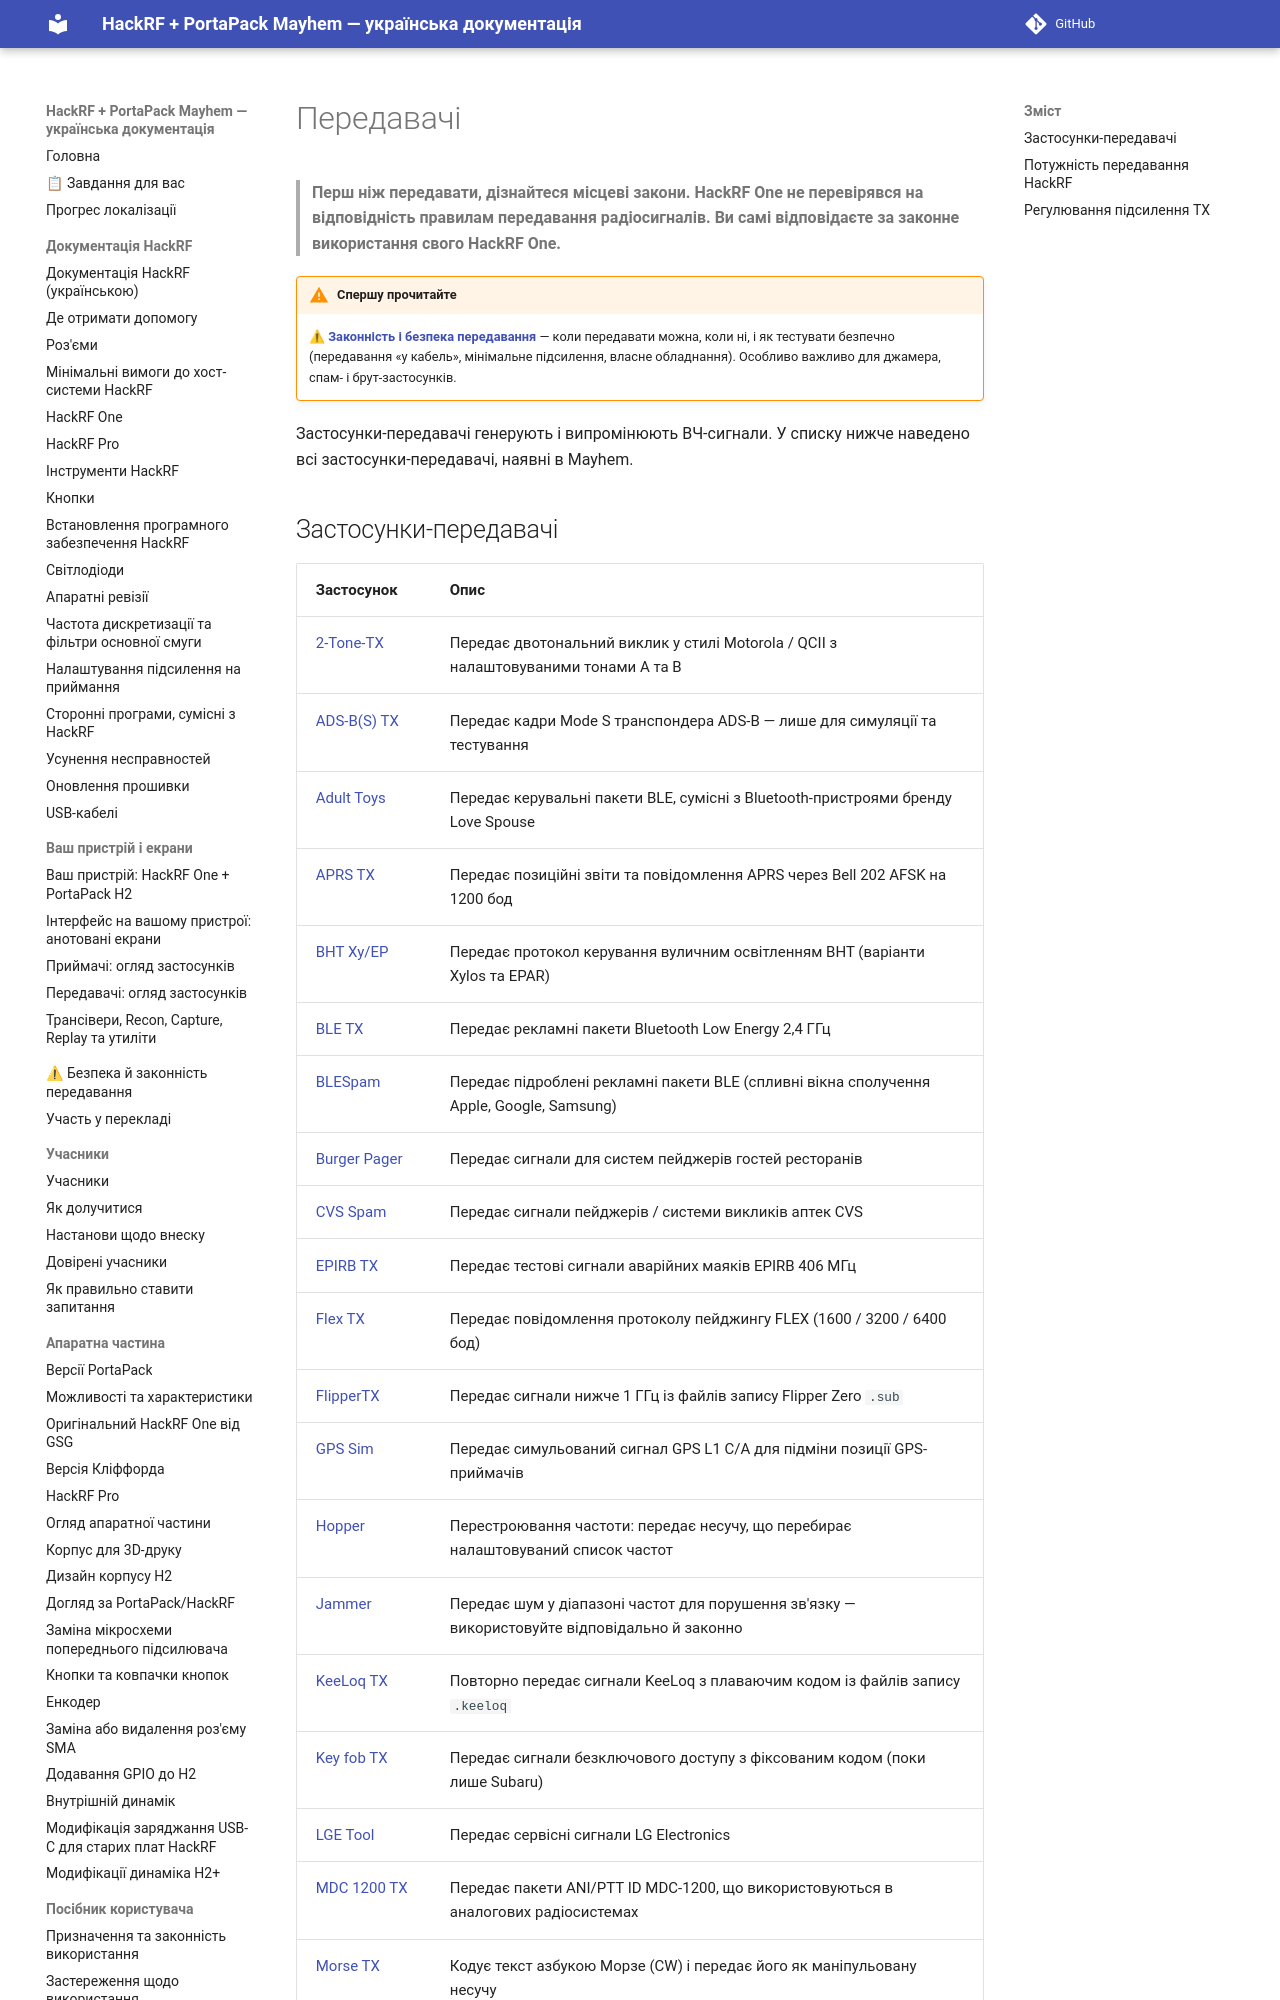

repository: FixerHack/hackrf-portapack-ua · page: transmitters/index.html · generator: mkdocs

# Передавачі

> **Перш ніж передавати, дізнайтеся місцеві закони. HackRF One не перевірявся на відповідність правилам передавання радіосигналів. Ви самі відповідаєте за законне використання свого HackRF One.**

!!! warning "Спершу прочитайте"
    **[⚠ Законність і безпека передавання](tx-safety)** — коли передавати можна, коли ні, і як тестувати безпечно (передавання «у кабель», мінімальне підсилення, власне обладнання). Особливо важливо для джамера, спам- і брут-застосунків.

Застосунки-передавачі генерують і випромінюють ВЧ-сигнали. У списку нижче наведено всі застосунки-передавачі, наявні в Mayhem.
